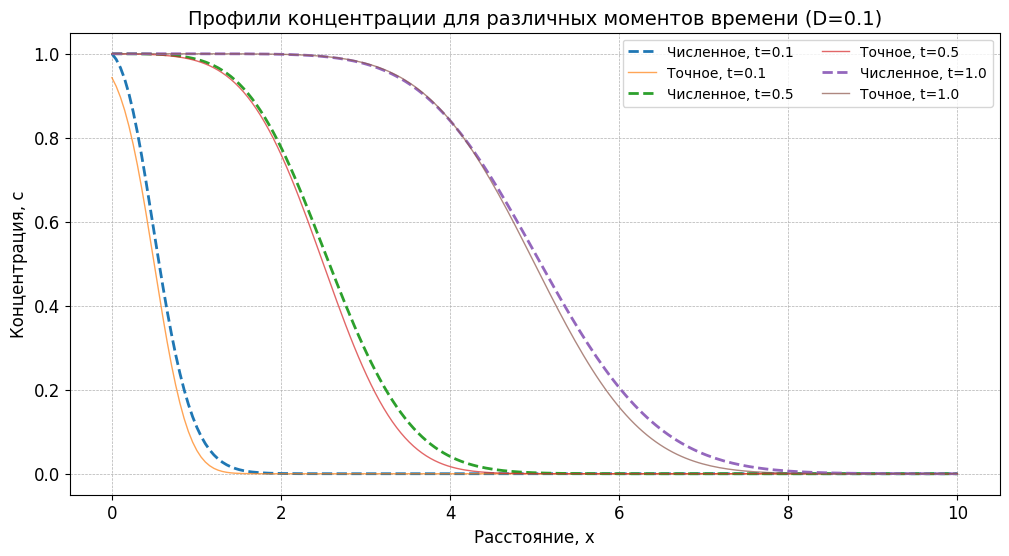
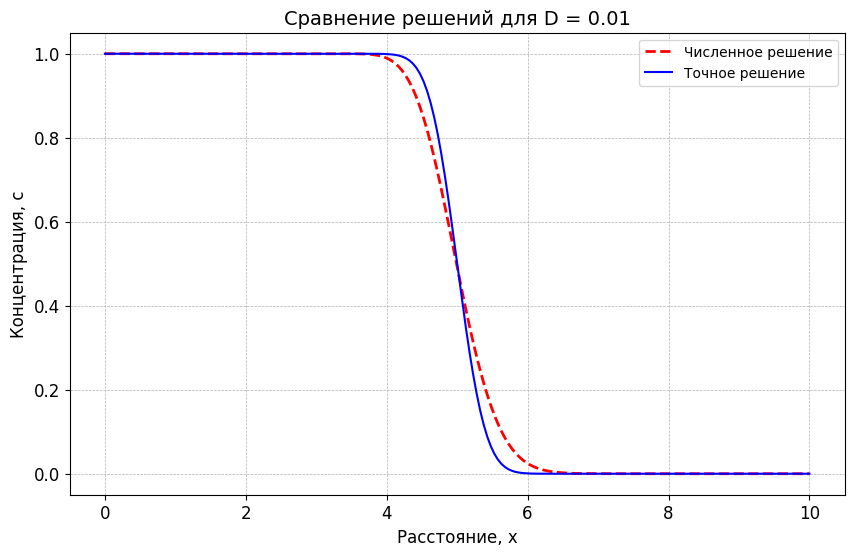
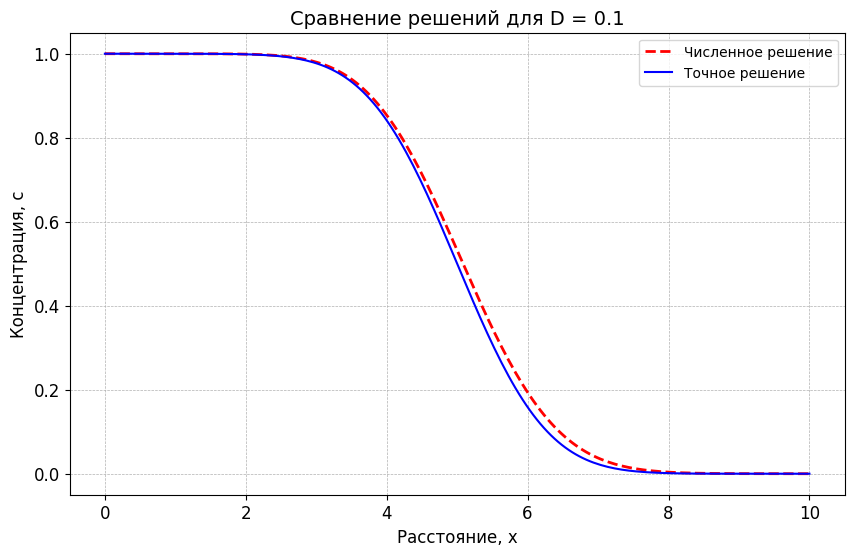
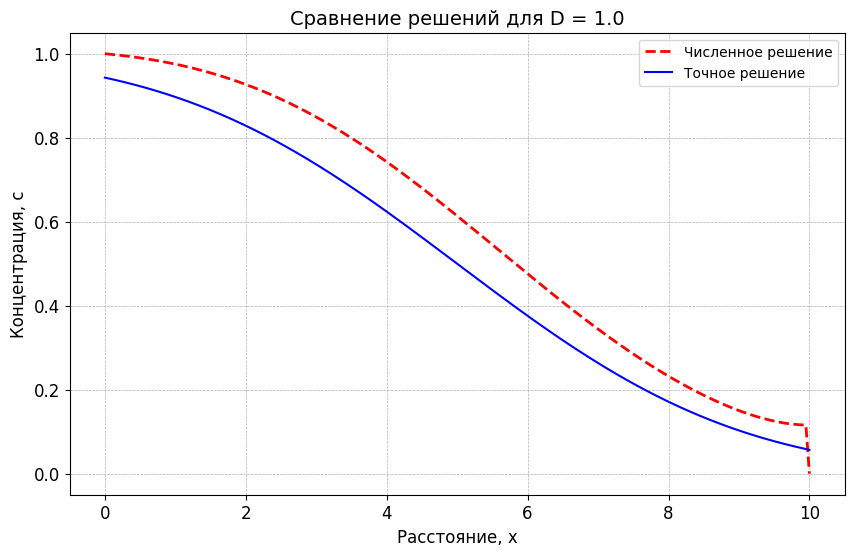
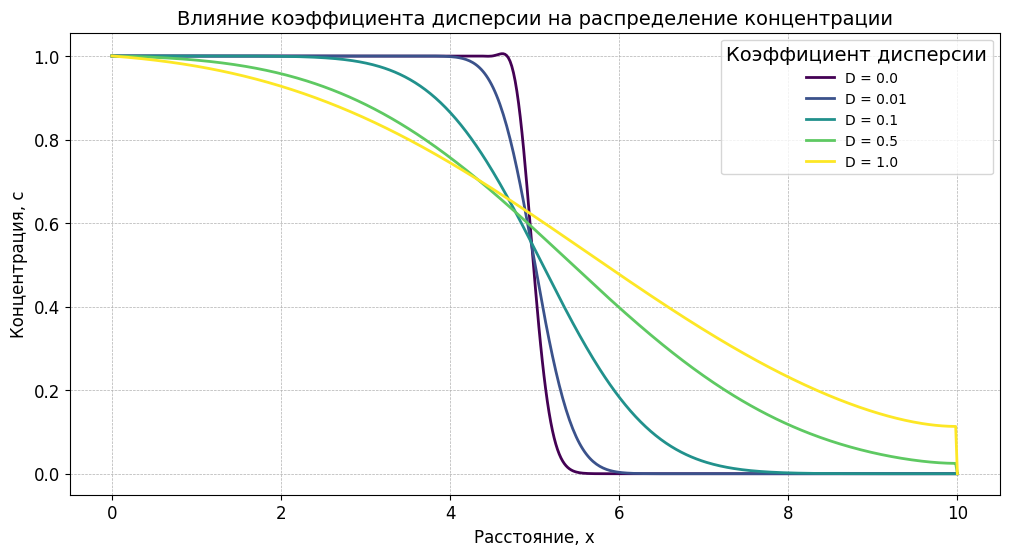

Python code for these plots, in order:
import numpy as np
import matplotlib.pyplot as plt
from scipy.special import erfc
import os

if not os.path.exists('plots'):
    os.makedirs('plots')

plt.rcParams.update({
    "font.family": "serif",
    "font.serif": ["Times New Roman"],
    "font.size": 14,
    "axes.labelsize": 16,
    "axes.titlesize": 18,
    "legend.fontsize": 13,
    "xtick.labelsize": 12,
    "ytick.labelsize": 12,
    "figure.dpi": 300})


def exact_solution(x, t, u, D, m):
    if D == 0:
        return np.where(x < u * t / m, 1.0, 0.0)
    else:
        return 0.5 * erfc((x - u * t / m) / (2 * np.sqrt(D * t / m)))


def thomas_algorithm(a, b, c, d):
    n = len(d)
    c_star = np.zeros(n)
    d_star = np.zeros(n)

    c_star[0] = c[0] / b[0]
    d_star[0] = d[0] / b[0]

    for i in range(1, n):
        denom = b[i] - a[i] * c_star[i - 1]
        c_star[i] = c[i] / denom
        d_star[i] = (d[i] - a[i] * d_star[i - 1]) / denom

    x = np.zeros(n)
    x[-1] = d_star[-1]

    for i in range(n - 2, -1, -1):
        x[i] = d_star[i] - c_star[i] * x[i + 1]

    return x


def solve_convection_diffusion(D, m, u, x, t_max, dt):
    n = len(x)
    if n < 3:
        raise ValueError("Сетка должна содержать как минимум 3 точки")

    dx = np.diff(x)

    alpha = np.zeros(n - 1)
    beta = np.zeros(n - 1)

    for i in range(1, n - 1):
        h_prev = x[i] - x[i - 1]
        h_next = x[i + 1] - x[i]
        alpha[i - 1] = D / (h_prev * (h_prev + h_next) / 2)
        beta[i - 1] = u / (h_prev + h_next)

    c = np.zeros(n)
    c_new = np.zeros(n)
    c[0] = 1.0

    for t in np.arange(0, t_max, dt):
        a = np.zeros(n)
        b = np.zeros(n)
        c_coef = np.zeros(n)
        d = np.zeros(n)

        for i in range(1, n - 1):
            a[i] = -alpha[i - 1] - beta[i - 1]
            b[i] = m / dt + alpha[i - 1] + alpha[i] + beta[i - 1] - beta[i]
            c_coef[i] = -alpha[i] + beta[i]
            d[i] = m / dt * c[i]

        b[0], c_coef[0], d[0] = 1.0, 0.0, 1.0
        a[-1], b[-1], d[-1] = 0.0, 1.0, 0.0

        c_new = thomas_algorithm(a, b, c_coef, d)
        c = c_new.copy()

    return c


def plot_concentration_profiles():
    x = np.linspace(0, 10, 200)
    u, m, D = 1.0, 0.2, 0.1
    time_points = [0.1, 0.5, 1.0]

    plt.figure(figsize=(12, 6))

    for t in time_points:
        c_num = solve_convection_diffusion(D, m, u, x, t_max=t, dt=0.01)

        c_exact = exact_solution(x, t, u, D, m)

        plt.plot(x, c_num, '--', lw=2, label=f'Численное, t={t}')
        plt.plot(x, c_exact, '-', lw=1, alpha=0.7, label=f'Точное, t={t}')

    plt.title('Профили концентрации для различных моментов времени (D=0.1)', fontsize=14)
    plt.xlabel('Расстояние, x', fontsize=12)
    plt.ylabel('Концентрация, c', fontsize=12)
    plt.legend(fontsize=10, ncol=2)
    plt.grid(True, linestyle='--', linewidth=0.5)

    filename = 'plots/concentration_profiles.png'
    plt.savefig(filename, dpi=300, bbox_inches='tight')
    plt.close()


def compare_solutions():
    x = np.linspace(0, 10, 200)
    u, m, t_max = 1.0, 0.2, 1.0
    D_values = [0.01, 0.1, 1.0]

    for D in D_values:
        plt.figure(figsize=(10, 6))

        c_num = solve_convection_diffusion(D, m, u, x, t_max, dt=0.005)

        c_exact = exact_solution(x, t_max, u, D, m)

        plt.plot(x, c_num, 'r--', lw=2, label='Численное решение')
        plt.plot(x, c_exact, 'b-', lw=1.5, label='Точное решение')

        plt.title(f'Сравнение решений для D = {D}', fontsize=14)
        plt.xlabel('Расстояние, x', fontsize=12)
        plt.ylabel('Концентрация, c', fontsize=12)
        plt.legend(fontsize=10)
        plt.grid(True, linestyle='--', linewidth=0.5)

        filename = f'plots/comparison_D_{D}.png'
        plt.savefig(filename, dpi=300, bbox_inches='tight')
        plt.close()


def show_dispersion_effect():
    x = np.linspace(0, 10, 500)
    u, m, t_max = 1.0, 0.2, 1.0
    D_values = [0.0, 0.01, 0.1, 0.5, 1.0]
    colors = plt.cm.viridis(np.linspace(0, 1, len(D_values)))

    plt.figure(figsize=(12, 6))

    for D, color in zip(D_values, colors):
        c = solve_convection_diffusion(D, m, u, x, t_max, dt=0.001)
        plt.plot(x, c, '-', color=color, lw=2, label=f'D = {D}')

    plt.title('Влияние коэффициента дисперсии на распределение концентрации', fontsize=14)
    plt.xlabel('Расстояние, x', fontsize=12)
    plt.ylabel('Концентрация, c', fontsize=12)
    plt.legend(fontsize=10, title='Коэффициент дисперсии')
    plt.grid(True, linestyle='--', linewidth=0.5)

    filename = 'plots/dispersion_effect.png'
    plt.savefig(filename, dpi=300, bbox_inches='tight')
    plt.close()


def main():
    plot_concentration_profiles()
    compare_solutions()
    show_dispersion_effect()


if __name__ == "__main__":
    main()
